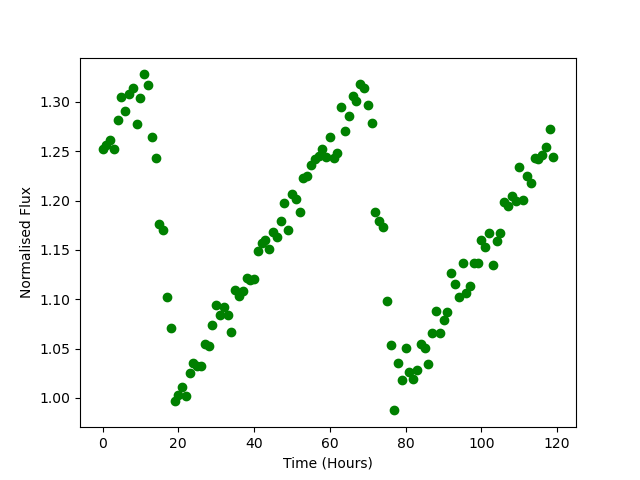

Source data for this figure (header and first rows):
Time, Flux
0.0, 1.252
1.0, 1.256
2.0, 1.261
3.0, 1.253
4.0, 1.281
5.0, 1.305
6.0, 1.291
7.0, 1.308
8.0, 1.314
9.0, 1.278
10.0, 1.304
11.0, 1.328
12.0, 1.317
13.0, 1.264
14.0, 1.243
15.0, 1.176
16.0, 1.17
17.0, 1.103
18.0, 1.071
19.0, 0.9974
20.0, 1.003
21.0, 1.011
22.0, 1.002
23.0, 1.025
24.0, 1.035
25.0, 1.032
26.0, 1.033
27.0, 1.055
28.0, 1.052
29.0, 1.074
30.0, 1.094
31.0, 1.084
32.0, 1.092
33.0, 1.084
34.0, 1.067
35.0, 1.11
36.0, 1.103
37.0, 1.108
38.0, 1.122
39.0, 1.12
40.0, 1.12
41.0, 1.149
42.0, 1.157
43.0, 1.16
44.0, 1.151
45.0, 1.168
46.0, 1.163
47.0, 1.18
48.0, 1.198
49.0, 1.17
50.0, 1.206
51.0, 1.202
52.0, 1.189
53.0, 1.223
54.0, 1.225
55.0, 1.236
56.0, 1.242
57.0, 1.245
58.0, 1.252
59.0, 1.244
... 60 more rows
